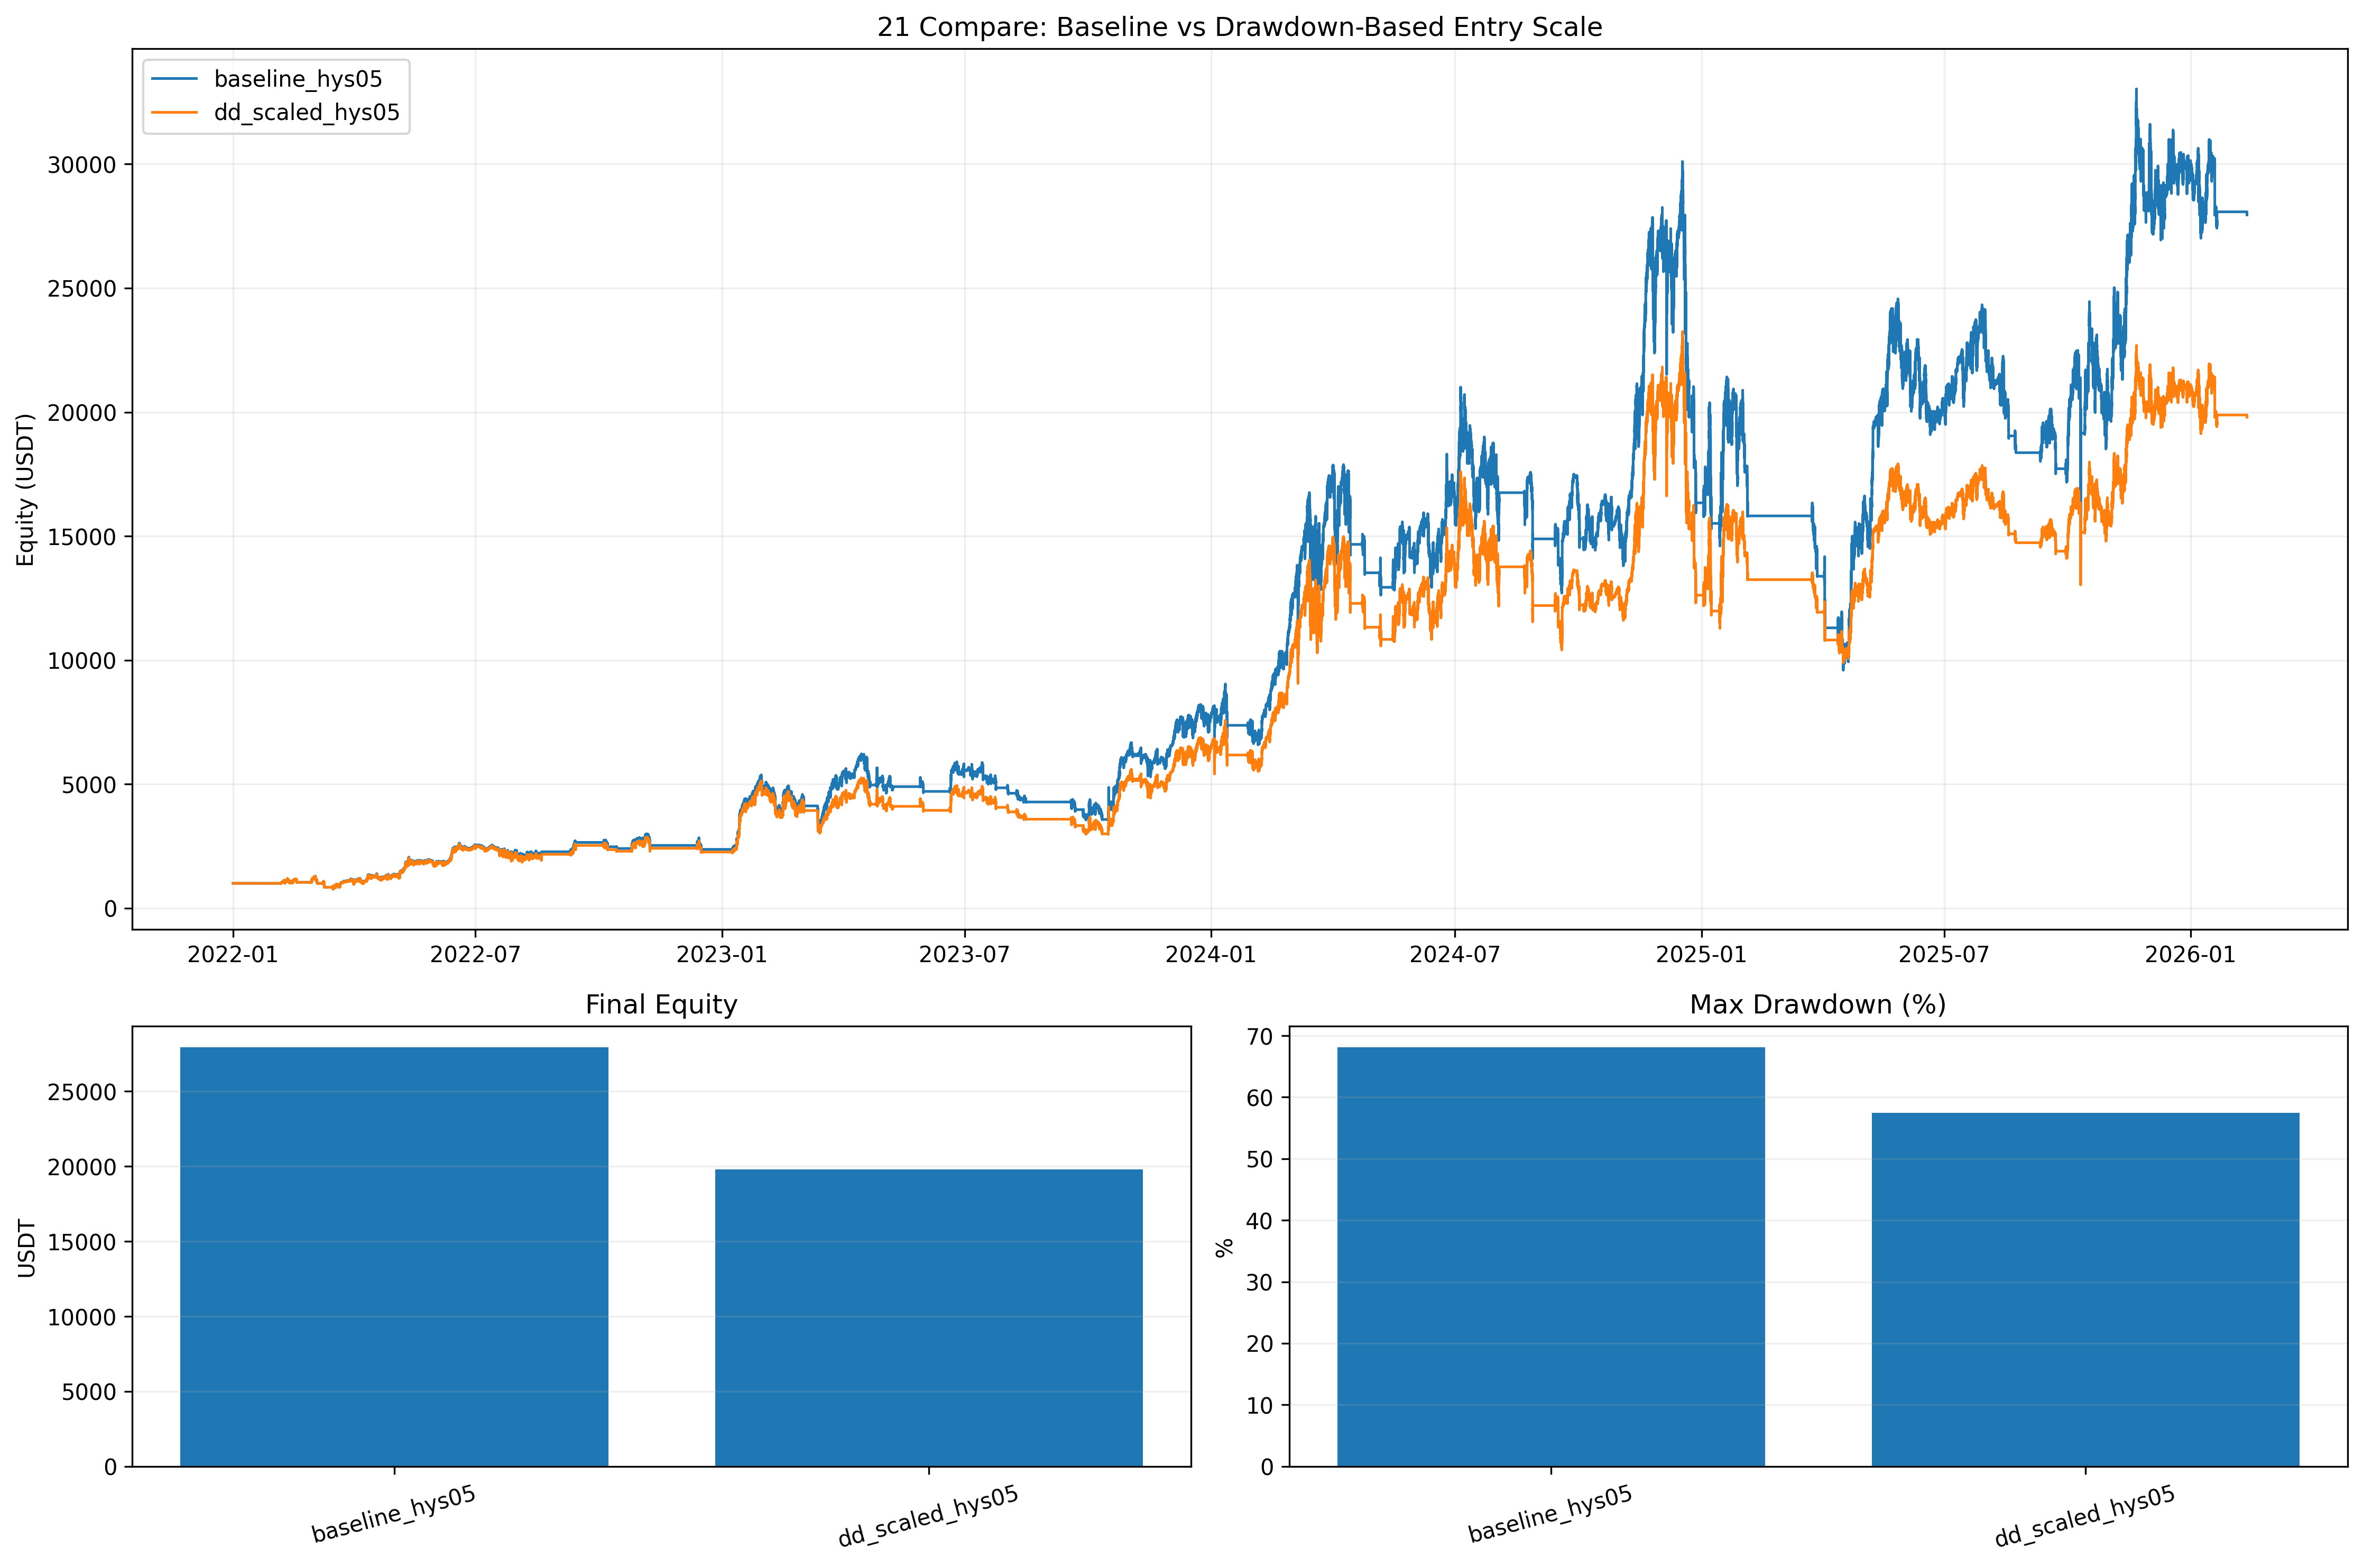

Generate this figure with Python:
from __future__ import annotations

import importlib.util
import sys
from dataclasses import dataclass
from pathlib import Path

import matplotlib.pyplot as plt
import numpy as np
import pandas as pd


BASE_002_PATH = Path("002_backtest_btcusdt.py")
BASE_04_PATH = Path("04_backtest_btcusdt_mode_compare.py")

PLOT_FILE = Path("21_backtest_btcusdt_dd_scale_compare.png")
CSV_FILE = Path("21_backtest_btcusdt_dd_scale_compare.csv")
MD_FILE = Path("21_backtest_btcusdt_dd_scale_compare.md")

HYSTERESIS_BAND = 0.005


@dataclass(frozen=True)
class CompareCase:
    mode: str
    dynamic_dd_scale: bool


def load_module(alias: str, path: Path):
    if not path.exists():
        raise FileNotFoundError(f"Missing script: {path}")
    spec = importlib.util.spec_from_file_location(alias, path)
    if spec is None or spec.loader is None:
        raise RuntimeError(f"Cannot load module from: {path}")
    module = importlib.util.module_from_spec(spec)
    sys.modules[alias] = module
    spec.loader.exec_module(module)
    return module


def load_data_no_filter(base_module) -> tuple[pd.DataFrame, pd.DataFrame]:
    periods_1m = [("2022-01-01", "2024-12-31"), ("2025-01-01", base_module.BACKTEST_END)]
    periods_4h = [
        ("2021-07-01", "2021-12-31"),
        ("2022-01-01", "2024-12-31"),
        ("2025-01-01", base_module.BACKTEST_END),
    ]
    df_1m = base_module._load_cached_df(base_module.SYMBOL, "1m", periods_1m).sort_index()
    df_4h = base_module._load_cached_df(base_module.SYMBOL, "4h", periods_4h).sort_index()
    return df_1m, df_4h


def _fmt(v: float, digits: int = 4) -> str:
    if pd.isna(v):
        return "N/A"
    return f"{v:.{digits}f}"


def build_case_class(base_module, helper_module, dynamic_dd_scale: bool):
    _, BaseHedgeCls = helper_module.build_mode_classes(base_module)

    class FixedBase5xWithHysteresisDDScale(BaseHedgeCls):
        hysteresis = float(HYSTERESIS_BAND)
        use_dynamic_dd_scale = bool(dynamic_dd_scale)

        @staticmethod
        def _compute_hysteresis_state(df_4h: pd.DataFrame, hysteresis: float) -> pd.Series:
            states: list[str | float] = []
            prev_state: str | None = None

            for _, row in df_4h.iterrows():
                ema = row["ema200"]
                close = row["close"]

                if pd.isna(ema) or pd.isna(close):
                    states.append(np.nan)
                    continue

                upper = ema * (1.0 + hysteresis)
                lower = ema * (1.0 - hysteresis)

                if close > upper:
                    state = "bullish"
                elif close < lower:
                    state = "bearish"
                else:
                    if prev_state is None:
                        state = "bullish" if close > ema else "bearish"
                    else:
                        state = prev_state

                states.append(state)
                prev_state = state

            return pd.Series(states, index=df_4h.index)

        def _compute_live_equity(self, price: float) -> float:
            equity = float(self.capital)
            if self.current_position:
                pos = self.current_position
                if pos["side"] == "LONG":
                    equity += (price - float(pos["avg_entry"])) * float(pos["quantity"])
                else:
                    equity += (float(pos["avg_entry"]) - price) * float(pos["quantity"])
            if self.hedge_position:
                hedge = self.hedge_position
                equity += (float(hedge["avg_entry"]) - price) * float(hedge["quantity"])
            return equity

        def _get_position_scale(self, current_drawdown: float) -> float:
            if not self.use_dynamic_dd_scale:
                return 1.0
            if current_drawdown > 0.35:
                return 0.5
            if current_drawdown > 0.20:
                return 0.7
            return 1.0

        def _process_long_entry_with_scale(self, price, timestamp, adx, current_time, position_scale: float):
            if not self.current_position:
                if self.capital <= 0:
                    return
                qty = (self.capital / price) * float(position_scale)
                if qty <= 0:
                    return
                self._open_position("LONG", price, timestamp, qty)
                self.last_order_time = current_time
                self.recent_trade = [price, "LONG"]
                self._update_cooldown("LONG")

            elif self.current_position["side"] == "LONG":
                if price <= self.recent_trade[0] * 0.995:
                    mult = self._get_adx_multiplier(adx)
                    if mult > 0:
                        qty = self.position_quantity * mult
                        self._add_to_position(price, timestamp, qty, adx)
                        self.last_order_time = current_time
                        self.recent_trade = [price, "LONG"]
                        self._update_cooldown("LONG")

            elif self.current_position["side"] == "SHORT":
                close_qty = self.current_position["quantity"] * 0.8
                self._partial_close(price, timestamp, close_qty, "Reverse")
                if self.capital <= 0:
                    return
                qty = self.capital / price
                self._open_position("LONG", price, timestamp, qty)
                self.last_order_time = current_time
                self.recent_trade = [price, "LONG"]
                self._update_cooldown("LONG")

        def run(self, df_1m: pd.DataFrame, df_4h: pd.DataFrame, backtest_start_date=None):
            self.capital = self.initial_capital
            self.current_position = None
            self.position_quantity = 0.0
            self.entry_count = 0
            self.skip_count = 0
            self.stop_loss = [0, 0]
            self.last_order_time = -10**9
            self.recent_trade = [0.0, None]
            self.cooldown_time = self.base_cooldown
            self.trades = []
            self.equity_curve = []
            self.current_trend = None
            self.bankrupt = False
            self._reset_hedge()

            self.scale_entry_log: list[dict] = []
            self._equity_peak = float(self.initial_capital)

            out_1m = df_1m.copy()
            out_4h = df_4h.copy()

            if backtest_start_date is not None:
                out_1m = out_1m[out_1m.index >= pd.Timestamp(backtest_start_date)].copy()
            if len(out_1m) == 0:
                return

            out_1m["rsi"] = self.calculate_rsi(out_1m["close"], period=self.rsi_period)
            out_1m["adx"] = self.calculate_adx(out_1m, period=14)

            out_4h["ema200"] = out_4h["close"].ewm(span=200, adjust=False).mean().shift(1)
            out_4h["ema_touch_raw"] = (out_4h["high"] >= out_4h["ema200"]) & (out_4h["low"] <= out_4h["ema200"])
            out_4h["ema_touch_confirmed"] = out_4h["ema_touch_raw"].shift(1).fillna(False)
            out_4h["trend_4h_hyst"] = self._compute_hysteresis_state(out_4h, self.hysteresis)
            out_4h["trend_4h_confirmed"] = out_4h["trend_4h_hyst"].shift(1)

            out_1m["timestamp_4h"] = out_1m.index.floor("4h")
            out_1m["is_new_4h_bucket"] = out_1m["timestamp_4h"] != out_1m["timestamp_4h"].shift(1)
            out_1m = out_1m.merge(
                out_4h[["ema200", "ema_touch_confirmed", "trend_4h_confirmed"]],
                left_on="timestamp_4h",
                right_index=True,
                how="left",
            )
            out_1m.drop("timestamp_4h", axis=1, inplace=True)
            out_1m["ema200"] = out_1m["ema200"].ffill()
            out_1m["ema_touch"] = out_1m["ema_touch_confirmed"].ffill().fillna(False)
            out_1m.drop("ema_touch_confirmed", axis=1, inplace=True)
            out_1m["trend"] = np.where(out_1m["close"] > out_1m["ema200"], "bullish", "bearish")

            for i in range(200, len(out_1m)):
                row = out_1m.iloc[i]
                timestamp = row.name
                price = float(row["close"])
                rsi = row["rsi"]
                adx = row["adx"]
                trend = row["trend"]
                ema_touch = bool(row["ema_touch"])
                ema_val = row["ema200"]
                confirmed_trend_4h = row["trend_4h_confirmed"]
                is_new_4h_bucket = bool(row["is_new_4h_bucket"])

                if pd.isna(rsi) or pd.isna(adx) or pd.isna(ema_val):
                    continue

                self._check_trend_change(trend, price, timestamp, float(ema_val))

                current_time = i
                time_since_last = current_time - self.last_order_time
                self._check_stop_loss(price, timestamp)
                self._manage_trend_hedge(confirmed_trend_4h, price, timestamp, is_new_4h_bucket)

                live_equity = self._compute_live_equity(price)
                if live_equity > self._equity_peak:
                    self._equity_peak = live_equity
                current_drawdown = 0.0 if self._equity_peak <= 0 else max(0.0, (self._equity_peak - live_equity) / self._equity_peak)
                position_scale = self._get_position_scale(current_drawdown)

                if (not ema_touch) and time_since_last >= self.cooldown_time:
                    if rsi <= self.rsi_oversold and trend == "bullish":
                        prev_last_order_time = self.last_order_time
                        self._process_long_entry_with_scale(price, timestamp, float(adx), current_time, position_scale)
                        if self.last_order_time != prev_last_order_time:
                            self.scale_entry_log.append(
                                {
                                    "timestamp": timestamp,
                                    "drawdown_pct": current_drawdown * 100.0,
                                    "position_scale": float(position_scale),
                                    "price": price,
                                }
                            )

                self._check_take_profit(price, timestamp)
                self._record_equity(price, timestamp, float(ema_val))
                if self.equity_curve:
                    eq_val = float(self.equity_curve[-1]["equity"])
                    if eq_val > self._equity_peak:
                        self._equity_peak = eq_val

            if self.current_position:
                last_price = float(out_1m["close"].iloc[-1])
                last_timestamp = out_1m.index[-1]
                self._close_position(last_price, last_timestamp, "Final Close")

            if self.hedge_position:
                last_price = float(out_1m["close"].iloc[-1])
                last_timestamp = out_1m.index[-1]
                self._close_hedge_short(last_price, last_timestamp, "Final Hedge Close")
                self._record_equity(last_price, last_timestamp, float(out_1m["ema200"].iloc[-1]))

    return FixedBase5xWithHysteresisDDScale


def summarize_scale_usage(entry_log_df: pd.DataFrame) -> dict:
    if entry_log_df.empty:
        return {
            "entries_scaled_total": 0,
            "scale_1_0_entries": 0,
            "scale_0_7_entries": 0,
            "scale_0_5_entries": 0,
            "avg_entry_scale": np.nan,
            "avg_entry_drawdown_pct": np.nan,
        }

    s = entry_log_df["position_scale"].astype(float)
    return {
        "entries_scaled_total": int(len(entry_log_df)),
        "scale_1_0_entries": int((s == 1.0).sum()),
        "scale_0_7_entries": int((s == 0.7).sum()),
        "scale_0_5_entries": int((s == 0.5).sum()),
        "avg_entry_scale": float(s.mean()),
        "avg_entry_drawdown_pct": float(entry_log_df["drawdown_pct"].astype(float).mean()),
    }


def save_plot(equity_curves: dict[str, pd.DataFrame], metrics_df: pd.DataFrame):
    fig = plt.figure(figsize=(15, 10))
    gs = fig.add_gridspec(2, 2, height_ratios=[2, 1])

    ax_eq = fig.add_subplot(gs[0, :])
    ax_eq.set_title("21 Compare: Baseline vs Drawdown-Based Entry Scale")
    ax_eq.set_ylabel("Equity (USDT)")
    for mode in metrics_df["mode"].tolist():
        eq = equity_curves.get(mode)
        if eq is None or eq.empty:
            continue
        ax_eq.plot(eq["timestamp"], eq["equity"], linewidth=1.2, label=mode)
    ax_eq.legend(loc="upper left")
    ax_eq.grid(True, alpha=0.2)

    ax_final = fig.add_subplot(gs[1, 0])
    ax_final.set_title("Final Equity")
    ax_final.bar(metrics_df["mode"], metrics_df["final_equity"])
    ax_final.set_ylabel("USDT")
    ax_final.tick_params(axis="x", labelrotation=15)
    ax_final.grid(True, axis="y", alpha=0.2)

    ax_mdd = fig.add_subplot(gs[1, 1])
    ax_mdd.set_title("Max Drawdown (%)")
    ax_mdd.bar(metrics_df["mode"], metrics_df["max_drawdown_pct"])
    ax_mdd.set_ylabel("%")
    ax_mdd.tick_params(axis="x", labelrotation=15)
    ax_mdd.grid(True, axis="y", alpha=0.2)

    plt.tight_layout()
    plt.savefig(PLOT_FILE, dpi=300, bbox_inches="tight")
    plt.close()


def save_report(metrics_df: pd.DataFrame):
    baseline = metrics_df[metrics_df["mode"] == "baseline_hys05"].iloc[0]
    scaled = metrics_df[metrics_df["mode"] == "dd_scaled_hys05"].iloc[0]

    lines: list[str] = []
    lines.append("# 21 Drawdown-Based Position Scale Compare")
    lines.append("")
    lines.append("## Objective")
    lines.append("- Compare 17 baseline (`hys=0.50%`) vs drawdown-based entry scale control.")
    lines.append("- Keep all existing rules unchanged (long SL ON, fixed 5x hedge, no-lookahead, raw data).")
    lines.append("")
    lines.append("## DD Scale Rule")
    lines.append("```python")
    lines.append("if current_drawdown > 0.35:")
    lines.append("    position_scale = 0.5")
    lines.append("elif current_drawdown > 0.20:")
    lines.append("    position_scale = 0.7")
    lines.append("else:")
    lines.append("    position_scale = 1.0")
    lines.append("```")
    lines.append("- Scale is applied to new long base quantity (`base_qty`) at entry open.")
    lines.append("- Subsequent averaging follows original logic using scaled base quantity.")
    lines.append("")
    lines.append("## Results")
    lines.append("")
    lines.append(
        "| Mode | Final Equity | Return % | CAGR % | MDD % | Calmar | Trades | Long/Short | Win Rate % | Profit Factor | Avg Entry Scale |"
    )
    lines.append("|---|---:|---:|---:|---:|---:|---:|---:|---:|---:|---:|")
    for _, r in metrics_df.iterrows():
        lines.append(
            f"| `{r['mode']}` | {_fmt(r['final_equity'])} | {_fmt(r['total_return_pct'])} | {_fmt(r['cagr_pct'])} | "
            f"{_fmt(r['max_drawdown_pct'])} | {_fmt(r['calmar_ratio'])} | {int(r['trades'])} | "
            f"{int(r['long_trades'])}/{int(r['short_trades'])} | {_fmt(r['win_rate_pct'])} | {_fmt(r['profit_factor'])} | "
            f"{_fmt(r['avg_entry_scale'])} |"
        )

    lines.append("")
    lines.append("## Entry Scale Usage")
    lines.append("")
    lines.append("| Mode | Total Entries | scale=1.0 | scale=0.7 | scale=0.5 | Avg Drawdown at Entry % |")
    lines.append("|---|---:|---:|---:|---:|---:|")
    for _, r in metrics_df.iterrows():
        lines.append(
            f"| `{r['mode']}` | {int(r['entries_scaled_total'])} | {int(r['scale_1_0_entries'])} | "
            f"{int(r['scale_0_7_entries'])} | {int(r['scale_0_5_entries'])} | {_fmt(r['avg_entry_drawdown_pct'])} |"
        )

    eq_delta = float(scaled["final_equity"] - baseline["final_equity"])
    eq_delta_pct = (float(scaled["final_equity"]) / float(baseline["final_equity"]) - 1.0) * 100.0
    mdd_delta = float(scaled["max_drawdown_pct"] - baseline["max_drawdown_pct"])

    lines.append("")
    lines.append("## Delta vs Baseline")
    lines.append(f"- Final Equity Delta: `{_fmt(eq_delta)}` USDT (`{_fmt(eq_delta_pct)}%`).")
    lines.append(f"- MDD Delta: `{_fmt(mdd_delta)}` %pt.")
    lines.append("")
    lines.append("## Interpretation")
    lines.append("- If MDD decreases with small equity loss, this can be a risk-control improvement.")
    lines.append("- If equity drops sharply while MDD barely improves, DD scaling is too conservative for this strategy.")
    lines.append("")
    lines.append("## Output Files")
    lines.append(f"- plot: `{PLOT_FILE}`")
    lines.append(f"- metrics: `{CSV_FILE}`")

    MD_FILE.write_text("\n".join(lines), encoding="utf-8")


def run():
    base_module = load_module("m002_21", BASE_002_PATH)
    helper_module = load_module("m04_21", BASE_04_PATH)

    df_1m, df_4h = load_data_no_filter(base_module)
    df_1m = df_1m[(df_1m.index >= base_module.BACKTEST_START) & (df_1m.index <= base_module.BACKTEST_END)].copy()

    cases = [
        CompareCase(mode="baseline_hys05", dynamic_dd_scale=False),
        CompareCase(mode="dd_scaled_hys05", dynamic_dd_scale=True),
    ]

    rows = []
    equity_map: dict[str, pd.DataFrame] = {}

    for case in cases:
        cls = build_case_class(base_module, helper_module, case.dynamic_dd_scale)
        bt = cls(
            symbol=base_module.SYMBOL,
            initial_capital=base_module.INITIAL_CAPITAL,
            commission=base_module.COMMISSION,
            entry_scale=base_module.ENTRY_SCALE,
        )
        helper_module.configure_baseline_params(bt)
        bt.run(df_1m, df_4h, backtest_start_date=base_module.BACKTEST_START)

        metrics = helper_module.calculate_metrics(bt, base_module.INITIAL_CAPITAL)
        metrics["mode"] = case.mode

        entry_log_df = pd.DataFrame(bt.scale_entry_log)
        metrics.update(summarize_scale_usage(entry_log_df))
        rows.append(metrics)

        eq = pd.DataFrame(bt.equity_curve)
        if not eq.empty:
            eq["timestamp"] = pd.to_datetime(eq["timestamp"])
            equity_map[case.mode] = eq[["timestamp", "equity"]].copy()
        else:
            equity_map[case.mode] = pd.DataFrame(columns=["timestamp", "equity"])

    metrics_df = pd.DataFrame(rows)
    mode_order = ["baseline_hys05", "dd_scaled_hys05"]
    metrics_df["mode"] = pd.Categorical(metrics_df["mode"], categories=mode_order, ordered=True)
    metrics_df = metrics_df.sort_values("mode").reset_index(drop=True)
    metrics_df["mode"] = metrics_df["mode"].astype(str)

    save_plot(equity_map, metrics_df)
    metrics_df.to_csv(CSV_FILE, index=False)
    save_report(metrics_df)

    show_cols = [
        "mode",
        "final_equity",
        "total_return_pct",
        "cagr_pct",
        "max_drawdown_pct",
        "calmar_ratio",
        "trades",
        "long_trades",
        "short_trades",
        "win_rate_pct",
        "profit_factor",
        "avg_entry_scale",
        "entries_scaled_total",
        "scale_0_7_entries",
        "scale_0_5_entries",
    ]
    print(f"saved_plot={PLOT_FILE}")
    print(f"saved_metrics={CSV_FILE}")
    print(f"saved_report={MD_FILE}")
    print(metrics_df[show_cols].to_string(index=False))


if __name__ == "__main__":
    run()
